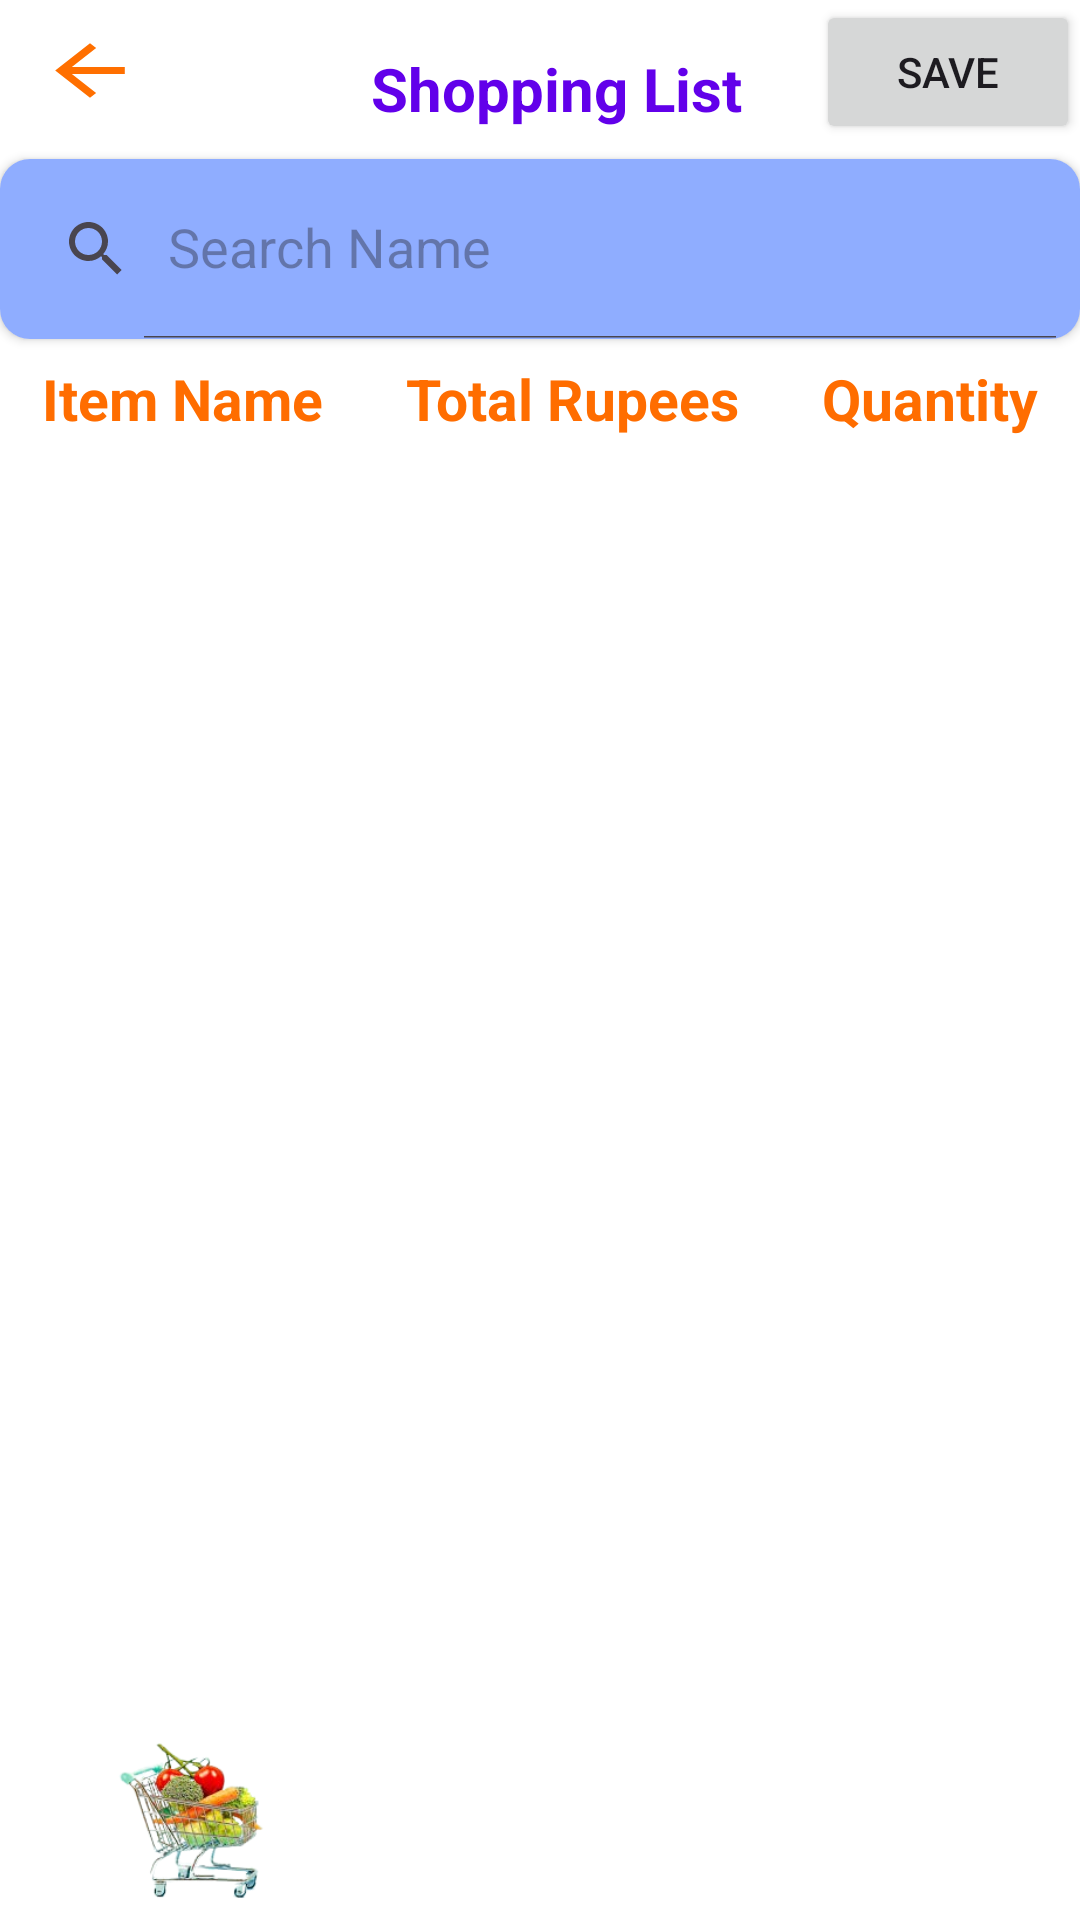

Here is an Android app screen rendered from its layout file. Give the layout XML and the strings, colors and styles it references.
<!-- AndroidManifest.xml: application theme Theme.ShoppingListJava -->
<!-- res/layout/activity_shopping_list.xml -->
<?xml version="1.0" encoding="utf-8"?>
<androidx.constraintlayout.widget.ConstraintLayout xmlns:android="http://schemas.android.com/apk/res/android"
    xmlns:app="http://schemas.android.com/apk/res-auto"
    xmlns:tools="http://schemas.android.com/tools"
    android:id="@+id/main"
    android:layout_width="match_parent"
    android:layout_height="match_parent"
    android:orientation="vertical"
    android:layout_marginRight="5dp"
    android:layout_marginLeft="5dp"
    android:background="@color/white"
    android:weightSum="3"
    tools:context=".Lists.ShoppingList">

    <Button
        android:id="@+id/saveList"
        android:layout_width="wrap_content"
        android:layout_height="wrap_content"
        android:layout_gravity="bottom"
        android:text="Save"
        app:layout_constraintEnd_toEndOf="parent"
        app:layout_constraintTop_toTopOf="parent" />

    <ImageButton
        android:id="@+id/btnBack"
        android:layout_width="60dp"
        android:layout_height="47dp"
        android:background="@drawable/ic_back_foreground"
        app:layout_constraintStart_toStartOf="parent"
        app:layout_constraintTop_toTopOf="parent" />

    <TextView
        android:id="@+id/textView2"
        android:layout_width="wrap_content"
        android:layout_height="wrap_content"
        android:layout_marginTop="16dp"
        android:layout_weight="1"
        android:gravity="center"
        android:text="Shopping List"
        android:textAlignment="center"
        android:textColor="#6200EA"
        android:textSize="20sp"
        android:textStyle="bold"
        app:layout_constraintEnd_toEndOf="parent"
        app:layout_constraintHorizontal_bias="0.361"
        app:layout_constraintStart_toEndOf="@+id/btnBack"
        app:layout_constraintTop_toTopOf="parent" />

    <androidx.cardview.widget.CardView
        android:id="@+id/searchViewCard"
        android:layout_width="match_parent"
        android:layout_height="60dp"
        android:layout_marginTop="10dp"
        android:layout_weight="1"
        app:cardCornerRadius="10dp"
        app:layout_constraintEnd_toEndOf="@+id/textView2"
        app:layout_constraintStart_toStartOf="@+id/textView2"
        app:layout_constraintTop_toBottomOf="@+id/textView2">

        <androidx.appcompat.widget.SearchView
            android:id="@+id/searchView"
            android:layout_width="match_parent"
            android:layout_height="match_parent"
            android:background="#852962FF"
            app:iconifiedByDefault="false"
            app:queryHint="Search Name" />
    </androidx.cardview.widget.CardView>

    <FrameLayout
        android:layout_width="match_parent"
        android:layout_height="match_parent"
        android:layout_marginTop="120dp"
        app:layout_constraintBottom_toBottomOf="parent"
        app:layout_constraintEnd_toEndOf="parent"
        app:layout_constraintStart_toStartOf="parent"
        app:layout_constraintTop_toBottomOf="@+id/searchViewCard">

        <LinearLayout
            android:layout_width="match_parent"
            android:layout_height="wrap_content"
            android:gravity="center"
            android:weightSum="3">
            <TextView
                android:layout_width="wrap_content"
                android:layout_height="wrap_content"
                android:textStyle="bold"
                android:layout_weight="1"
                android:textColor="#FF6D00"
                android:textAlignment="center"
                android:textSize="19dp"
                android:text="Item Name"/>
            <TextView
                android:layout_width="wrap_content"
                android:layout_height="wrap_content"
                android:textStyle="bold"
                android:layout_weight="1"
                android:textColor="#FF6D00"
                android:textAlignment="center"
                android:textSize="19dp"
                android:text="Total Rupees"/>
            <TextView
                android:layout_width="wrap_content"
                android:layout_height="wrap_content"
                android:textAlignment="center"
                android:textSize="19dp"
                android:textColor="#FF6D00"
                android:textStyle="bold"
                android:layout_weight="1"
                android:text="Quantity"/>
        </LinearLayout>

        <androidx.recyclerview.widget.RecyclerView
            android:id="@+id/rvShoppingList"
            android:layout_width="match_parent"
            android:layout_height="wrap_content"
            android:layout_marginTop="30dp"
            android:layout_marginBottom="50dp"
            android:padding="3dp"
            tools:layout_editor_absoluteY="101dp" />
        <ImageView
            android:id="@+id/imgCart"
            android:layout_width="132dp"
            android:layout_height="62dp"
            android:layout_gravity="bottom"
            android:layout_marginBottom="0dp"
            android:src="@drawable/cart_removebg_preview" />
    </FrameLayout>

</androidx.constraintlayout.widget.ConstraintLayout>
<!-- resources referenced by this layout -->
<resources>
  <color name="white">#FFFFFFFF</color>
  <!-- drawable cart_removebg_preview: png bitmap (drawable, 33557 bytes) -->
  <!-- drawable ic_back_foreground (drawable) -->
  <vector xmlns:android="http://schemas.android.com/apk/res/android"
      android:width="108dp"
      android:height="108dp"
      android:viewportWidth="24"
      android:viewportHeight="24"
      android:tint="#FF6F00"
      android:autoMirrored="true">
    <group android:scaleX="0.58"
        android:scaleY="0.58"
        android:translateX="5.04"
        android:translateY="5.04">
      <path
          android:fillColor="@android:color/white"
          android:pathData="M20,11H7.83l5.59,-5.59L12,4l-8,8 8,8 1.41,-1.41L7.83,13H20v-2z"/>
    </group>
  </vector>
  <style name="Theme.ShoppingListJava" parent="Base.Theme.ShoppingListJava" />
  <style name="Base.Theme.ShoppingListJava" parent="Theme.Material3.DayNight.NoActionBar">
  
          
          
  
      </style>
</resources>
